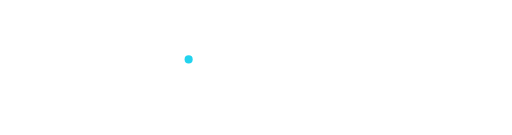
t = 0.00 s
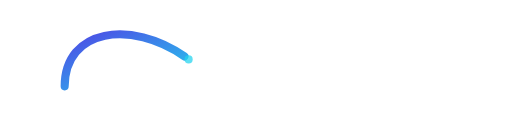
t = 0.45 s
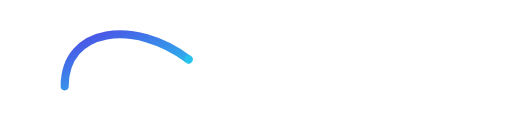
t = 0.75 s
t = 1.25 s: frame unchanged from t = 0.75 s, image omitted
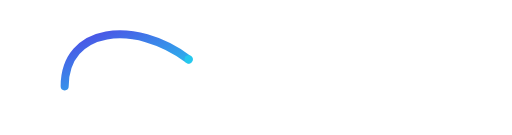
t = 1.50 s
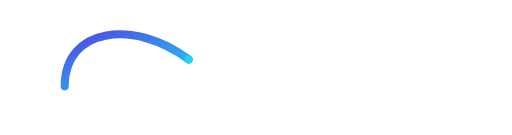
t = 2.00 s

The animated SVG that drew these frames (rendered in a browser with its animation timeline set to each time). Animation: 2 SMIL elements (animate=2); one cycle of 2.00 s, repeats indefinitely.

<svg xmlns="http://www.w3.org/2000/svg" viewBox="0 0 760 200">
  <defs>
    <linearGradient id="animGrad" x1="0" y1="0" x2="1" y2="1">
      <stop offset="0%" stop-color="#4F46E5"></stop>
      <stop offset="100%" stop-color="#22D3EE"></stop>
    </linearGradient>
  </defs>

  <path d="M96 128 C96 40, 200 28, 280 88" fill="none" stroke="url(#animGrad)" stroke-width="12" stroke-linecap="round" stroke-dasharray="460" stroke-dashoffset="460">
    <animate attributeName="stroke-dashoffset" from="460" to="0" dur="0.9s" fill="freeze"></animate>
  </path>

  <circle cx="280" cy="88" r="6" fill="#22D3EE">
    <animate attributeName="opacity" values="1;0.4;1" dur="2s" repeatCount="indefinite"></animate>
  </circle>
</svg>
